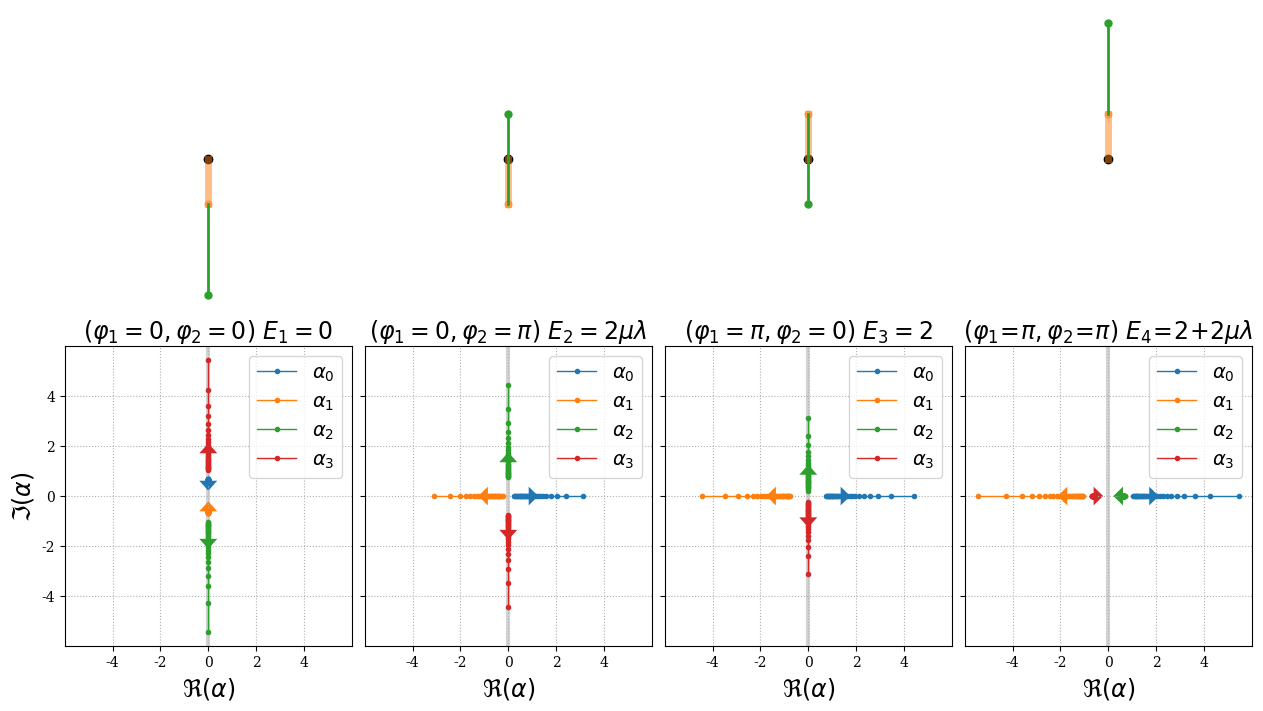

This figure's Python source:
# [redacted]
# Eigenvalues of the Jacobian of the double pendulum system at its 4 equilibria

import numpy as np
import matplotlib.pyplot as plt
from numpy import sqrt, sin, cos, pi
from matplotlib.ticker import FormatStrFormatter

ftSz1, ftSz2, ftSz3 = 18, 17, 14
plt.rcParams["text.usetex"] = False
plt.rcParams['font.family'] = 'serif'


def compute_eigenvalues(eq, l, m):
    l, m = l.astype(complex), m.astype(complex)
    sq = sqrt(l * l + 4 * l * m - 2 * l + 1)

    if eq == 0:
        eig_1 = +sqrt(l * (1 - m) * (+sq - l - 1.))
        eig_2 = -sqrt(l * (1 - m) * (+sq - l - 1.))
        eig_3 = +sqrt(l * (1 - m) * (-sq - l - 1.))
        eig_4 = -sqrt(l * (1 - m) * (-sq - l - 1.))
    elif eq == 1:
        eig_1 = +sqrt(l * (1 - m) * (+sq - l + 1.))
        eig_2 = -sqrt(l * (1 - m) * (+sq - l + 1.))
        eig_3 = +sqrt(l * (1 - m) * (-sq - l + 1.))
        eig_4 = -sqrt(l * (1 - m) * (-sq - l + 1.))
    elif eq == 2:
        eig_1 = +sqrt(l * (1 - m) * (+sq + l - 1.))
        eig_2 = -sqrt(l * (1 - m) * (+sq + l - 1.))
        eig_3 = +sqrt(l * (1 - m) * (-sq + l - 1.))
        eig_4 = -sqrt(l * (1 - m) * (-sq + l - 1.))
    elif eq == 3:
        eig_1 = +sqrt(l * (1 - m) * (+sq + l + 1.))
        eig_2 = -sqrt(l * (1 - m) * (+sq + l + 1.))
        eig_3 = +sqrt(l * (1 - m) * (-sq + l + 1.))
        eig_4 = -sqrt(l * (1 - m) * (-sq + l + 1.))
    else:
        raise ValueError

    return np.array([eig_1, eig_2, eig_3, eig_4]) / (sqrt(2.) * l * (1. - m))


if __name__ == "__main__":

    n_lambda, N = 30, 30

    fig, axs = plt.subplots(2, 4, figsize=(12.5, 7), constrained_layout=True, sharey='row', sharex='row')
    lin_sym = np.linspace(-5., 5., n_lambda)

    l_fixed = 2.
    param_l = np.ones(n_lambda) * l_fixed  # sqrt(1 + lin_sym ** 2) - lin_sym
    param_mu = np.linspace(0.05, 0.95, N)  # np.ones(N) * 0.5

    titles = [r'$(\varphi_1=0, \varphi_2=0)$ $E_1=0$', r'$(\varphi_1=0, \varphi_2=\pi)$ $E_2=2\mu\lambda$',
              r'$(\varphi_1=\pi, \varphi_2=0)$ $E_3=2$',
              r'$(\varphi_1\!=\!\pi, \varphi_2\!=\!\pi)$ $E_4\!=\!2\!+\!2 \mu \lambda$']

    phi_list = [(0., 0.), (0, pi), (pi, 0), (pi, pi)]
    for i, ax in enumerate(axs[0, :]):
        l1, l2 = 1 / (1 + l_fixed), l_fixed / (1 + l_fixed)
        phi1, phi2 = phi_list[i]
        x1, y1 = l1 * sin(phi1), -l1 * (cos(phi1))
        x2, y2 = x1 + l2 * sin(phi2), y1 - l2 * cos(phi2)
        ax.plot([0., x1], [0., y1], 'o', ls='-', lw=5, ms=5, color='C1', alpha=0.5, markevery=[-1])
        ax.plot([x1, x2], [y1, y2], 'o', ls='-', lw=2, ms=5, color='C2', alpha=1., markevery=[-1])
        ax.plot([0.], [0.], 'o', lw=2, color='black', alpha=1., zorder=0)
        ax.axis([-1., 1., -1.1, 1.1])
        ax.axis('off')

    for i, ax in enumerate(axs[1, :]):
        eigs = compute_eigenvalues(i, param_l, param_mu)
        for j, eig in enumerate(eigs):
            length = max(abs(eig.real[-1] - eig.real[0]), abs(eig.imag[-1] - eig.imag[0]))
            ax.plot(eig.real, eig.imag, '.', ls='-', label=r'$\alpha_{:d}$'.format(j), lw=1., color='C'+str(j))
            ax.arrow(eig.real[N // 2], eig.imag[N // 2],
                     eig.real[N // 2 + 1] - eig.real[N // 2], eig.imag[N // 2 + 1] - eig.imag[N // 2],
                     shape='full', color='C' + str(j), head_length=.4, head_width=0.75, lw=0.)

        limits = ax.get_ylim()
        ax.vlines(0., limits[0], limits[1], ls='-', lw=3, color='lightgrey', zorder=0)
        ax.set_ylim(limits)
        ax.grid(ls=':')
        ax.legend(fontsize=ftSz3)
        ax.set_title(titles[i], fontsize=ftSz2)
        ax.set_xlabel(r'$\Re(\alpha)$', fontsize=ftSz2)

    axs[1, 0].set_ylabel(r'$\Im(\alpha)$', fontsize=ftSz2)
    axs[1, 0].yaxis.set_major_formatter(FormatStrFormatter('%.0f'))
    template = r"Equilibria of the system for $\alpha={:.2f}$ and $\mu \in [{:.2f}, {:.2f}]$"
    # fig.suptitle(template.format(l_fixed, param_mu[0], param_mu[-1]), fontsize=ftSz1)

    # fig.savefig("./Figures/eigenvalues_latex_{:.2f}.svg".format(l_fixed), format='svg', bbox_inches='tight')
    plt.show()
